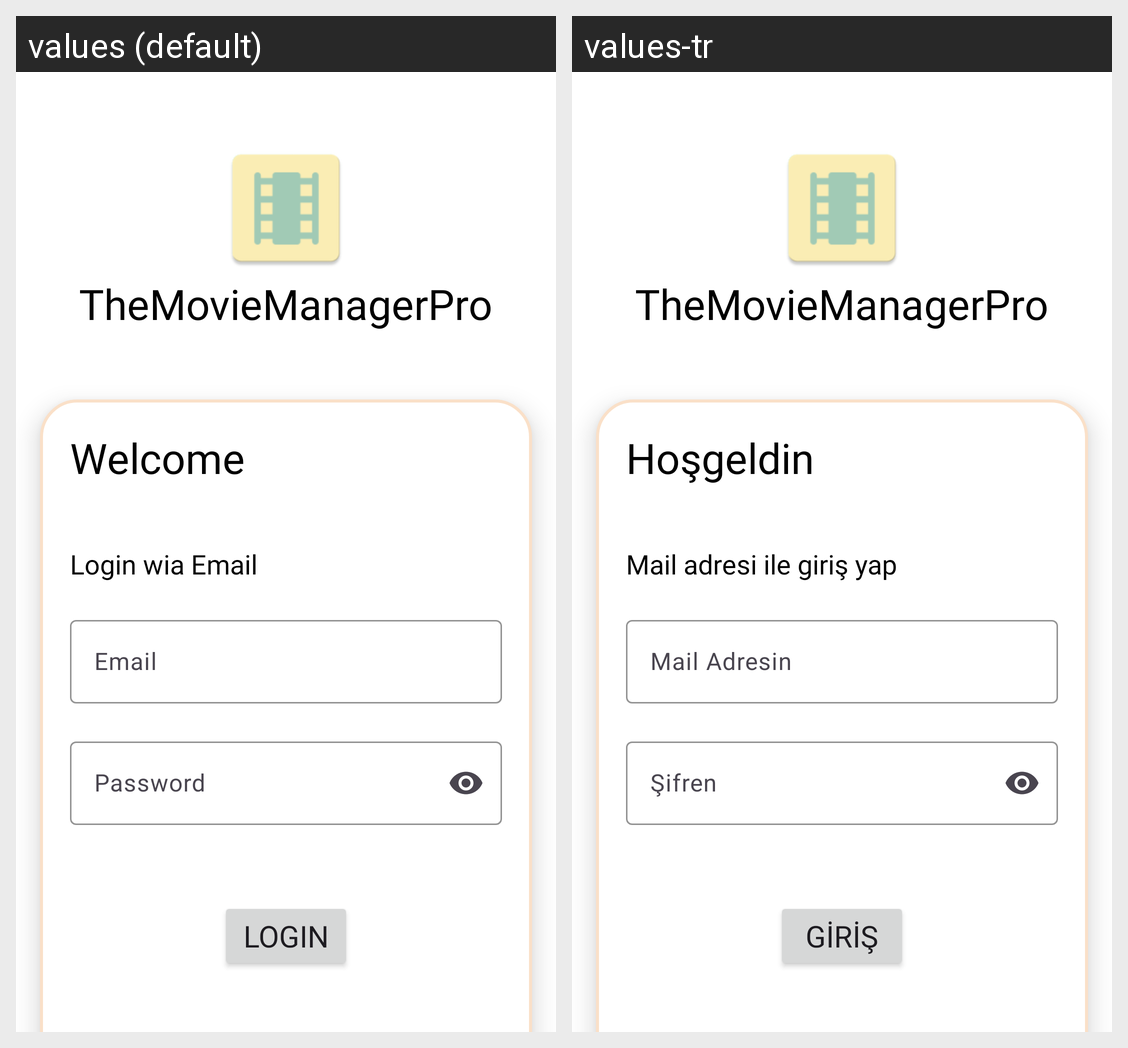

Here is an Android app screen in its default locale and in the app's own translations. Write out the translated-string differences for the strings that appear on this screen.
Android screen res/layout/fragment_login_screen.xml rendered under 2 locales, left to right: values (default), values-tr. Device: Nexus 5 (rendered at 1080×1920; each locale shown at half size, 540×960, under a caption strip naming it); theme Theme.TheMovieManagerPro.
Strings drawn on this screen, with the default value and each locale's value (text and hints the layout hard-codes, and strings that could not be matched under every locale, appear in the picture but are not listed):

app_name
  values: TheMovieManagerPro
  values-tr: TheMovieManagerPro

welcome
  values: Welcome
  values-tr: Hoşgeldin

login_wia_email
  values: Login wia Email
  values-tr: Mail adresi ile giriş yap

email
  values: Email
  values-tr: Mail Adresin

password
  values: Password
  values-tr: Şifren

login
  values: Login
  values-tr: Giriş
